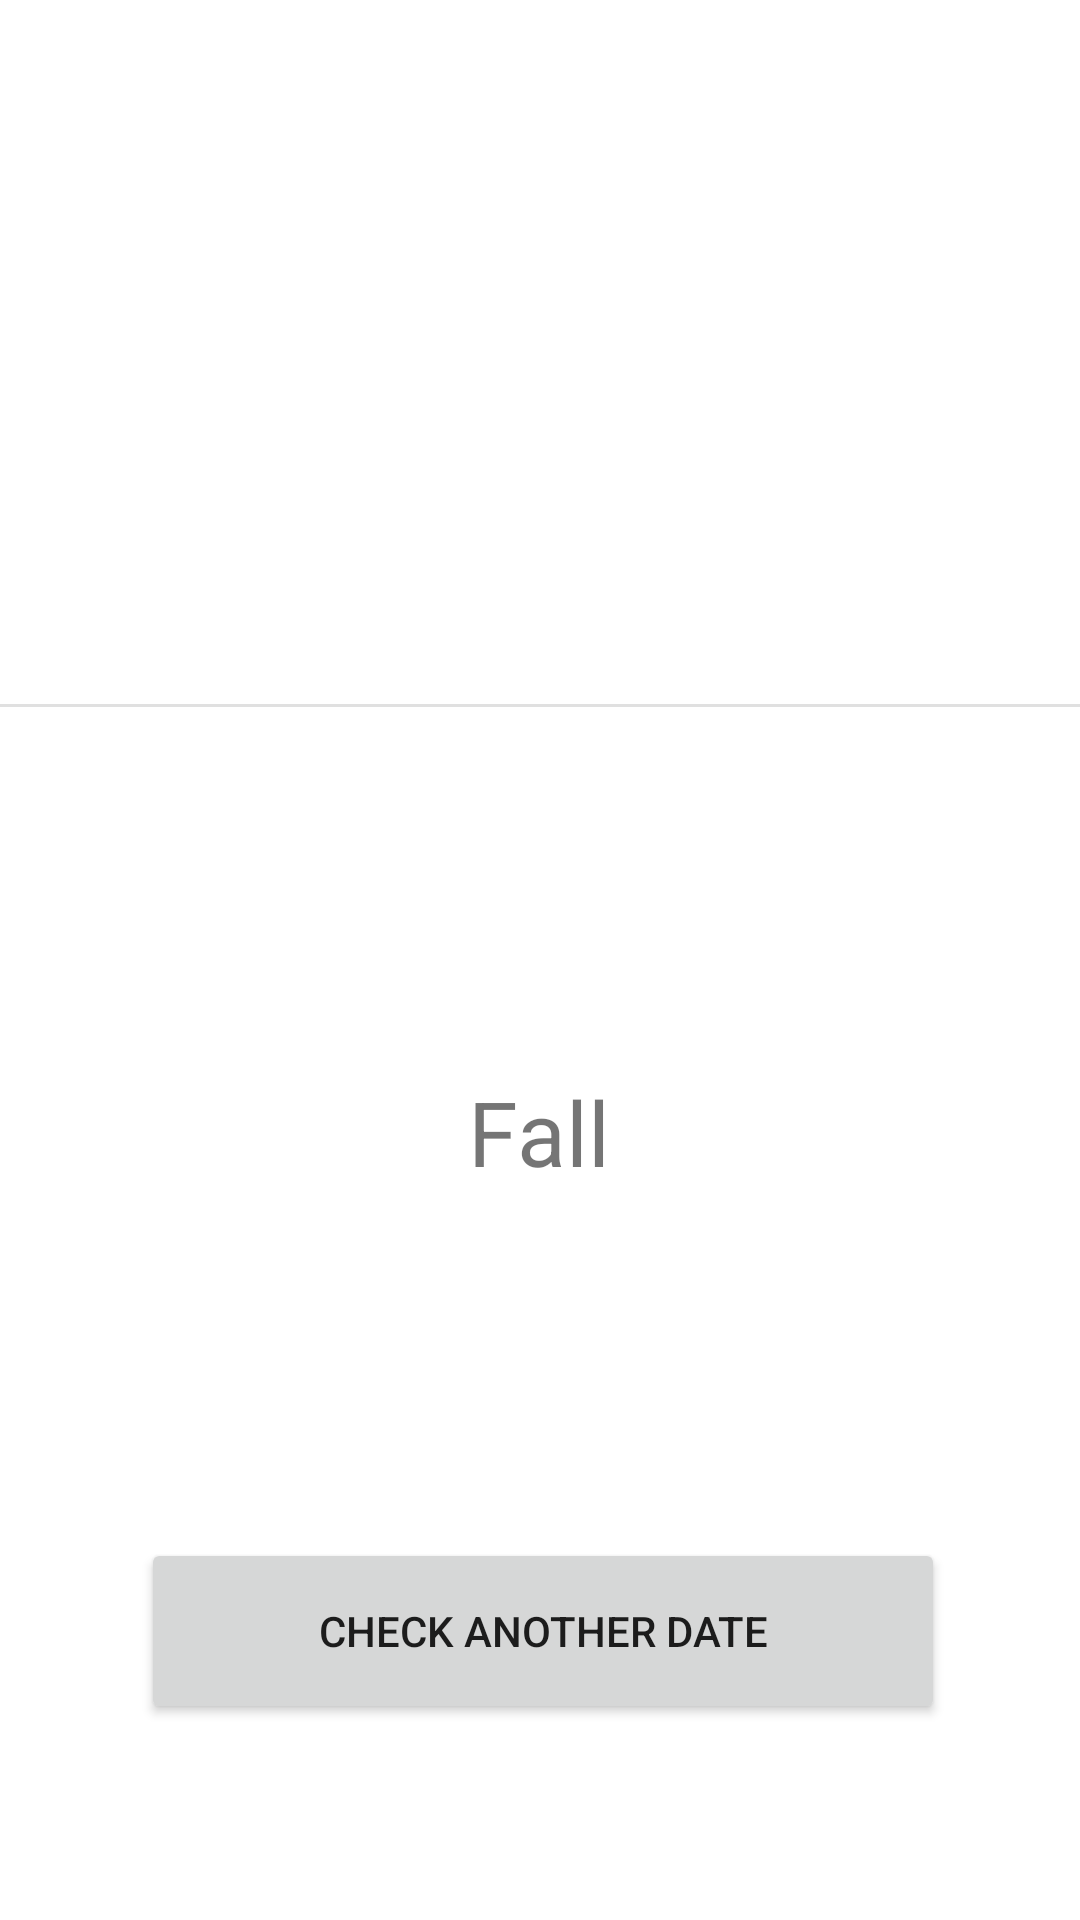

Here is an Android app screen rendered from its layout file. Give the layout XML and the strings, colors and styles it references.
<!-- AndroidManifest.xml: application theme Theme.Navigation_graph_app -->
<!-- res/layout/fragment_data.xml -->
<?xml version="1.0" encoding="utf-8"?>
<androidx.constraintlayout.widget.ConstraintLayout
    xmlns:android="http://schemas.android.com/apk/res/android"
    xmlns:app="http://schemas.android.com/apk/res-auto"
    xmlns:tools="http://schemas.android.com/tools"
    android:layout_width="match_parent"
    android:layout_height="match_parent"
    tools:context=".DataFragment">

    

    <TextView
        android:id="@+id/tV_season"
        android:layout_width="175dp"
        android:layout_height="54dp"
        android:gravity="center"
        android:text="Fall"
        android:textSize="30sp"
        app:layout_constraintBottom_toBottomOf="parent"
        app:layout_constraintEnd_toEndOf="parent"
        app:layout_constraintHorizontal_bias="0.497"
        app:layout_constraintStart_toStartOf="parent"
        app:layout_constraintTop_toTopOf="parent"
        app:layout_constraintVertical_bias="0.598" />

    <Button
        android:id="@+id/btn_goToMainFrag"
        android:layout_width="268dp"
        android:layout_height="62dp"
        android:layout_marginStart="154dp"
        android:layout_marginEnd="163dp"
        android:text="Check Another Date"
        app:layout_constraintBottom_toBottomOf="parent"
        app:layout_constraintEnd_toEndOf="parent"
        app:layout_constraintHorizontal_bias="0.477"
        app:layout_constraintStart_toStartOf="parent"
        app:layout_constraintTop_toBottomOf="@+id/tV_season"
        app:layout_constraintVertical_bias="0.623" />

    <View
        android:id="@+id/divider"
        android:layout_width="409dp"
        android:layout_height="1dp"
        android:layout_marginEnd="2dp"
        android:background="?android:attr/listDivider"
        app:layout_constraintBottom_toTopOf="@+id/tV_season"
        app:layout_constraintEnd_toEndOf="parent"
        app:layout_constraintStart_toStartOf="parent"
        app:layout_constraintTop_toTopOf="parent"
        app:layout_constraintVertical_bias="0.672" />

    <ImageView
        android:id="@+id/iV_season"
        android:layout_width="408dp"
        android:layout_height="232dp"
        android:layout_marginTop="16dp"
        android:layout_marginEnd="3dp"
        android:layout_marginBottom="13dp"
        android:src="@drawable/season1"
        app:layout_constraintBottom_toTopOf="@+id/divider"
        app:layout_constraintEnd_toEndOf="parent"
        app:layout_constraintStart_toStartOf="parent"
        app:layout_constraintTop_toTopOf="parent" />

    <TextView
        android:id="@+id/tVMonthNum"
        android:layout_width="52dp"
        android:layout_height="22dp"
        android:layout_marginStart="72dp"
        android:layout_marginTop="32dp"
        android:layout_marginEnd="163dp"
        android:layout_marginBottom="48dp"
        android:textSize="1sp"
        app:layout_constraintBottom_toTopOf="@+id/btn_goToMainFrag"
        app:layout_constraintEnd_toEndOf="parent"
        app:layout_constraintHorizontal_bias="0.0"
        app:layout_constraintStart_toStartOf="parent"
        app:layout_constraintTop_toBottomOf="@+id/tV_season"
        app:layout_constraintVertical_bias="1.0"
        tools:text="1" />

</androidx.constraintlayout.widget.ConstraintLayout>
<!-- resources referenced by this layout -->
<resources>
  <style name="Theme.Navigation_graph_app" parent="Theme.MaterialComponents.DayNight.DarkActionBar">
          
          <item name="colorPrimary">@color/purple_500</item>
          <item name="colorPrimaryVariant">@color/purple_700</item>
          <item name="colorOnPrimary">@color/white</item>
          
          <item name="colorSecondary">@color/teal_200</item>
          <item name="colorSecondaryVariant">@color/teal_700</item>
          <item name="colorOnSecondary">@color/black</item>
          
          <item name="android:statusBarColor">?attr/colorPrimaryVariant</item>
          
      </style>
  <!-- not gathered from this repository: default colours our renderer supplied (Android Studio template values) -->
  <color name="purple_500">#FF6200EE</color>
  <color name="purple_700">#FF3700B3</color>
  <color name="teal_200">#FF03DAC5</color>
  <color name="teal_700">#FF018786</color>
  <color name="black">#FF000000</color>
  <color name="white">#FFFFFFFF</color>
</resources>
